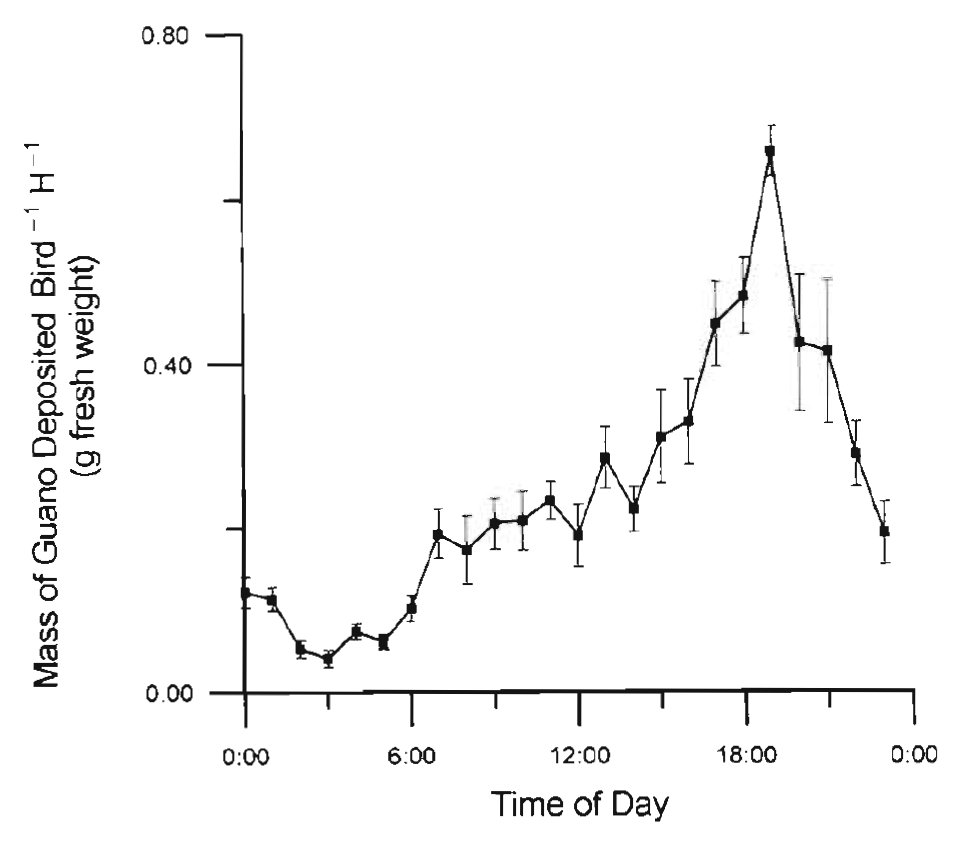

The file beside this chart, header and first rows:
Series 1:; 
0.009664; 0.1226
0.9704; 0.1137
1.964; 0.05229
2.967; 0.04096
3.994; 0.0744
4.954; 0.06502
5.982; 0.1024
6.948; 0.1918
7.993; 0.1731
8.99; 0.2061
9.982; 0.2089
10.98; 0.234
11.99; 0.1906
12.97; 0.2849
13.98; 0.2229
14.97; 0.3104
15.95; 0.3287
16.95; 0.4478
17.97; 0.4813
18.96; 0.6573
19.97; 0.425
20.98; 0.4142
21.96; 0.2895
22.98; 0.194
; 0.243
